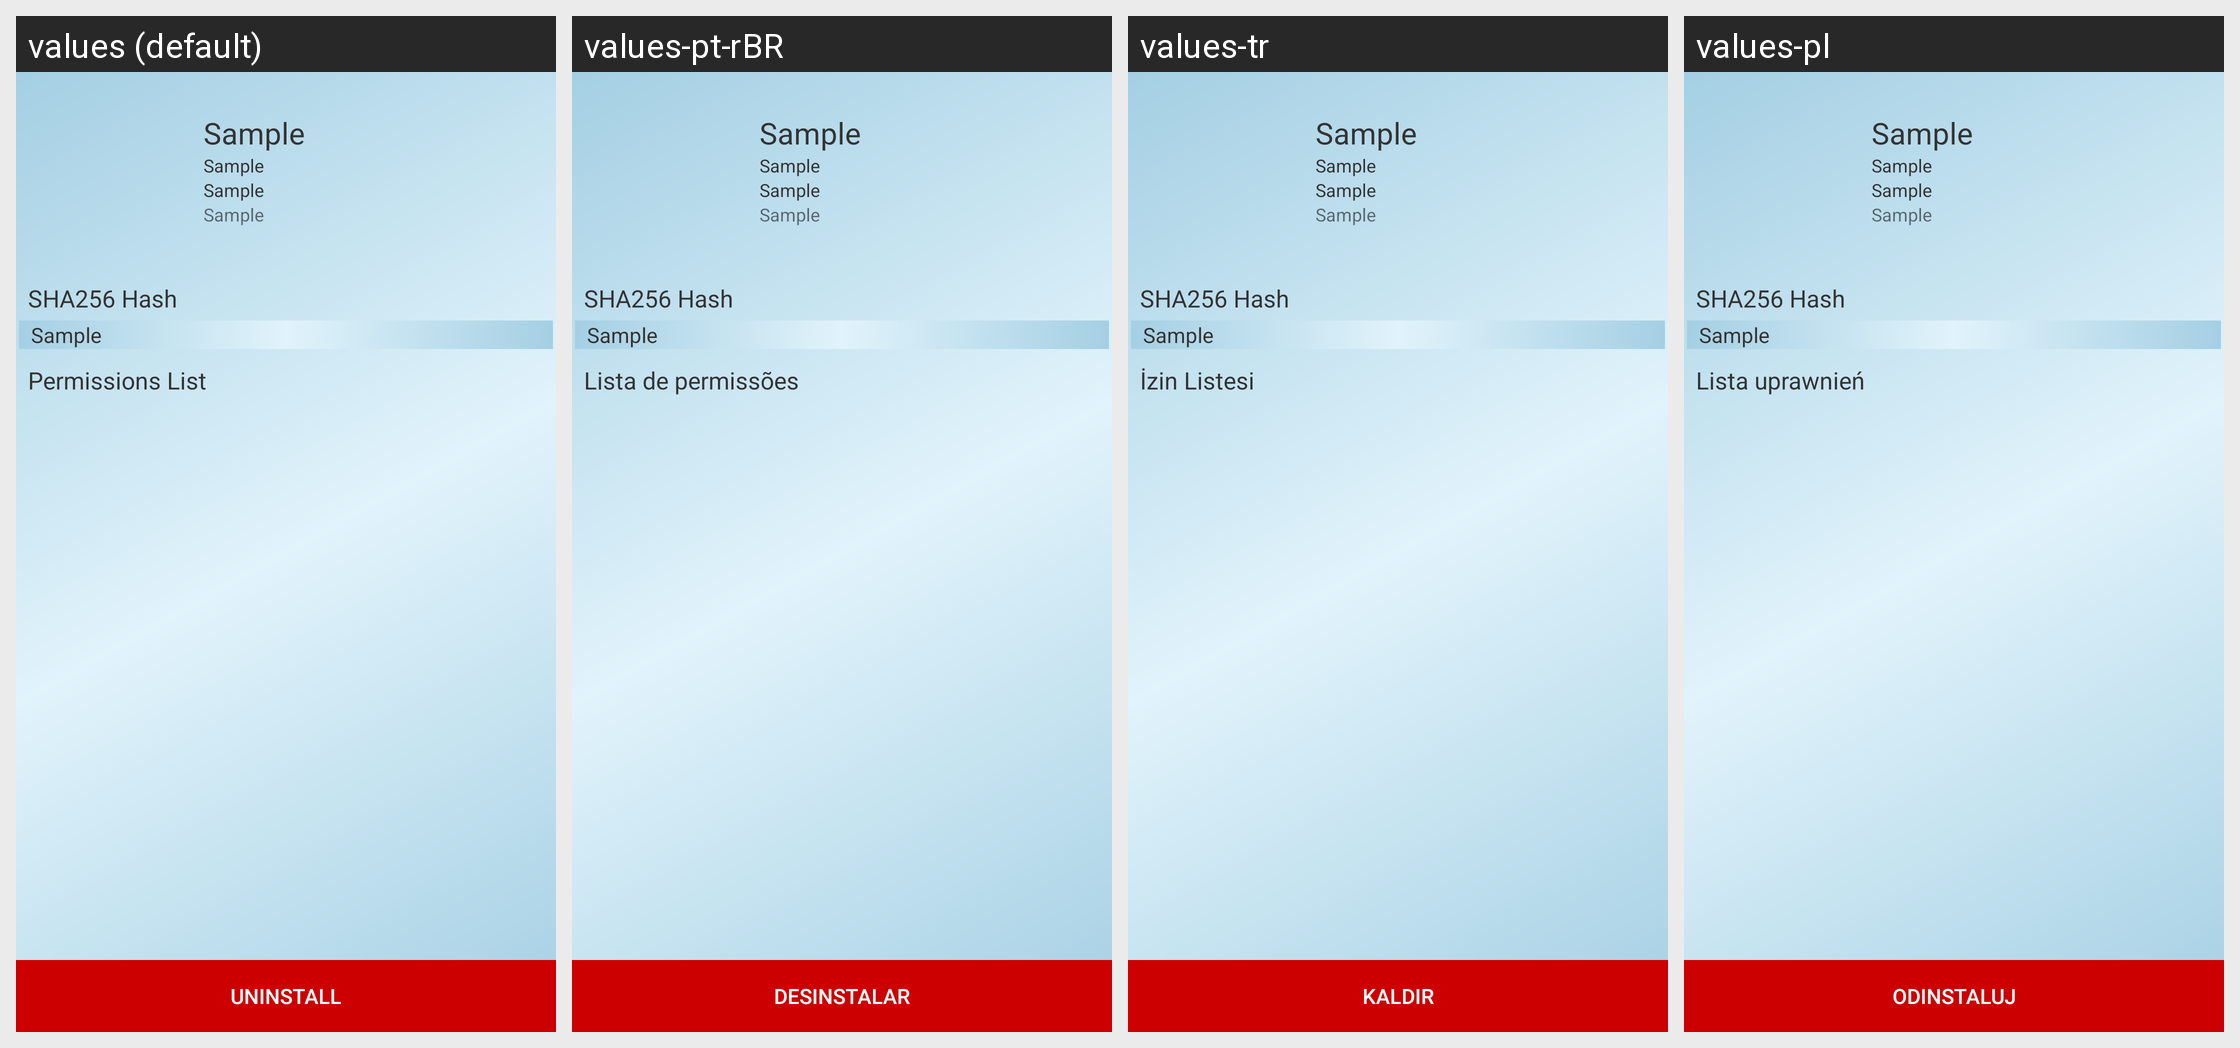

Strings drawn on this Android screen and how each of the app's shown locales translates them:
Android screen res/layout/activity_app_details.xml rendered under 4 locales, left to right: values (default), values-pt-rBR, values-tr, values-pl. Device: Nexus 5 (rendered at 1080×1920; each locale shown at half size, 540×960, under a caption strip naming it); theme AppTheme.
Other locales in the repository, not shown: values-de, values-es, values-hu, values-ja, values-kk, values-ru, values-vi, values-zh.
Strings drawn on this screen, with the default value and each locale's value (text and hints the layout hard-codes, and strings that could not be matched under every locale, appear in the picture but are not listed):

sample_text
  values: Sample
  values-pt-rBR: Sample  [not translated; the default value is used]
  values-tr: Sample  [not translated; the default value is used]
  values-pl: Sample  [not translated; the default value is used]

uninstall
  values: Uninstall
  values-pt-rBR: Desinstalar
  values-tr: Kaldır
  values-pl: Odinstaluj

sha256_hash
  values: SHA256 Hash
  values-pt-rBR: SHA256 Hash  [not translated; the default value is used]
  values-tr: SHA256 Hash  [not translated; the default value is used]
  values-pl: SHA256 Hash  [not translated; the default value is used]

permission_list
  values: Permissions List
  values-pt-rBR: Lista de permissões
  values-tr: İzin Listesi
  values-pl: Lista uprawnień
